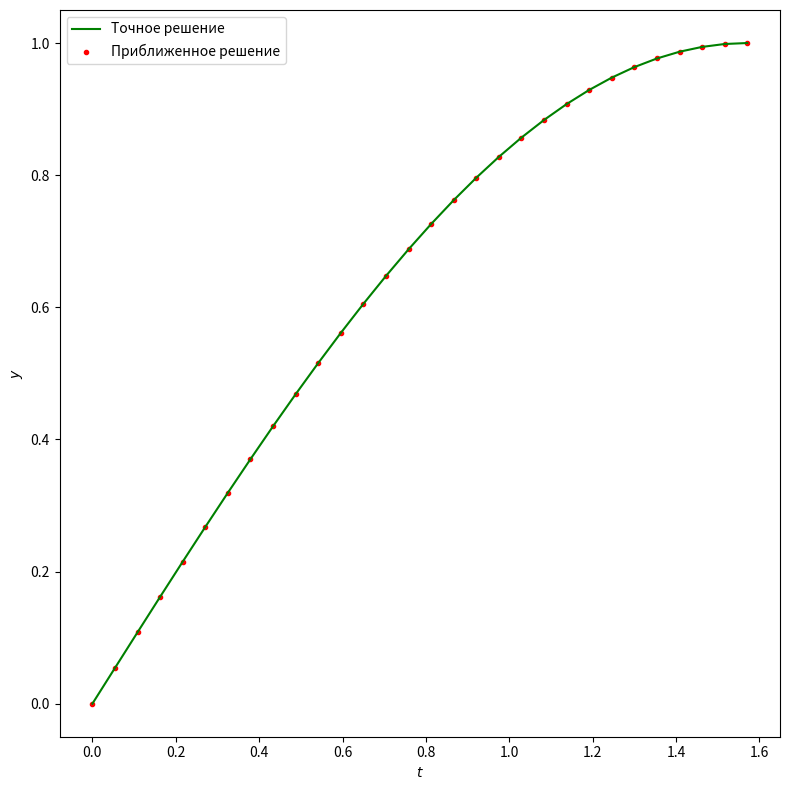

Generate this figure with matplotlib:
'''
z'' + z = 0
z(0) - 0
z(pi/2) = 1

transform into
y1'(t) = y2(t)
y2'(t) = -y1(t)
y1(0) = 0, y1([pi/2) = 1
'''

import numpy as np
from scipy import integrate
from matplotlib import pyplot as plt

def plot_solution(ax, x, exact_sol, sol_x, sol_y, xlabel="$t$"):
    ax.plot(x, exact_sol(x), color="green", label="Точное решение")
    ax.scatter(sol_x, sol_y, color="red", marker=".", label="Приближенное решение")
    ax.set_xlabel(xlabel)
    ax.set_ylabel("$y$")
    ax.legend()
    plt.show()
def exact_solution(t):
    return np.sin(t)

def f(t, y):
    return [
        y[1],
        -y[0]
        ]
def boundary_residual(ya, yb):
    return np.array([
        ya[0] - 0,
        yb[0] - 1
        ])


a, b = 0, np.pi/2
N = 30
x = np.linspace(a, b, N)
y_guess = np.zeros((2, N), dtype=float)

sol = integrate.solve_bvp(f, boundary_residual, x, y_guess)

fig, ax = plt.subplots(figsize=(8, 8), layout="tight")
plot_solution(ax, x, exact_solution, sol.x, sol.y[0])